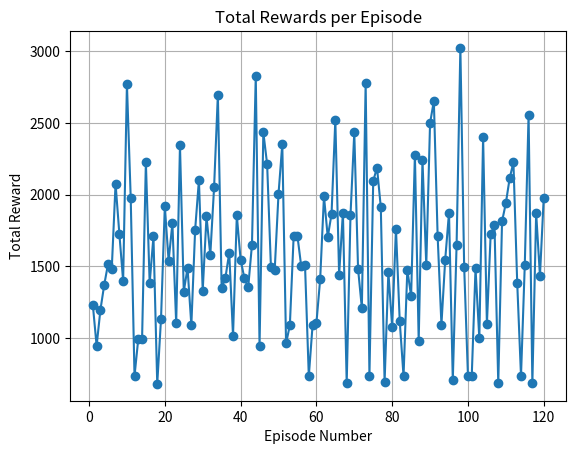

Reproduce this figure in Python.
import matplotlib.pyplot as plt

# List of total rewards for each episode
episode_rewards = [
    1231.0, 945.0, 1195.0, 1369.0, 1514.0, 1484.0, 2076.0, 1727.0, 1398.0, 2772.0,
    1977.0, 733.0, 995.0, 996.0, 2226.0, 1382.0, 1708.0, 679.0, 1135.0, 1918.0,
    1539.0, 1799.0, 1101.0, 2344.0, 1324.0, 1488.0, 1088.0, 1754.0, 2101.0, 1330.0,
    1848.0, 1578.0, 2050.0, 2698.0, 1345.0, 1421.0, 1595.0, 1014.0, 1856.0, 1547.0,
    1416.0, 1352.0, 1651.0, 2830.0, 943.0, 2435.0, 2213.0, 1497.0, 1474.0, 2003.0,
    2352.0, 962.0, 1089.0, 1711.0, 1711.0, 1500.0, 1508.0, 733.0, 1090.0, 1101.0,
    1410.0, 1989.0, 1704.0, 1865.0, 2522.0, 1440.0, 1875.0, 683.0, 1856.0, 2434.0,
    1482.0, 1208.0, 2777.0, 737.0, 2096.0, 2188.0, 1913.0, 692.0, 1459.0, 1076.0,
    1763.0, 1115.0, 733.0, 1476.0, 1292.0, 2280.0, 980.0, 2241.0, 1506.0, 2499.0,
    2654.0, 1711.0, 1093.0, 1547.0, 1875.0, 705.0, 1647.0, 3024.0, 1498.0, 735.0,
    733.0, 1485.0, 997.0, 2401.0, 1096.0, 1727.0, 1785.0, 683.0, 1814.0, 1940.0,
    2113.0, 2226.0, 1385.0, 734.0, 1511.0, 2557.0, 683.0, 1872.0, 1433.0, 1979.0
]

# Create a list of episode numbers (e.g., 1, 2, 3, ..., n)
episode_numbers = list(range(1, len(episode_rewards) + 1))

# Plot the episode rewards
plt.plot(episode_numbers, episode_rewards, marker='o', linestyle='-')
plt.title('Total Rewards per Episode')
plt.xlabel('Episode Number')
plt.ylabel('Total Reward')
plt.grid(True)

# Show the plot
plt.show()
